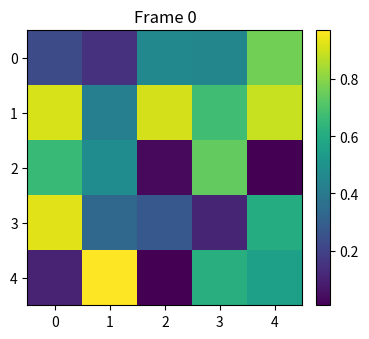

The script that saved this image:
import numpy as np
import matplotlib.pyplot as plt
import matplotlib.animation as animation
from mpl_toolkits.axes_grid1 import make_axes_locatable

plt.rcParams["figure.figsize"] = [7.50, 3.50]
plt.rcParams["figure.autolayout"] = True

#code taken from https://www.tutorialspoint.com/how-to-animate-the-colorbar-in-matplotlib

fig = plt.figure()

ax = fig.add_subplot(111)
div = make_axes_locatable(ax)
cax = div.append_axes('right', '5%', '5%')
data = np.random.rand(5, 5)
im = ax.imshow(data)
cb = fig.colorbar(im, cax=cax)
tx = ax.set_title('Frame 0')
cmap = ["copper", 'RdBu_r', 'Oranges', 'cividis', 'hot', 'plasma']

def animate(i):
   cax.cla()
   data = np.random.rand(5, 5)
   im = ax.imshow(data, cmap=cmap[i%len(cmap)])
   fig.colorbar(im, cax=cax)
   tx.set_text('Frame {0}'.format(i))
ani = animation.FuncAnimation(fig, animate, frames=100)

plt.show()
